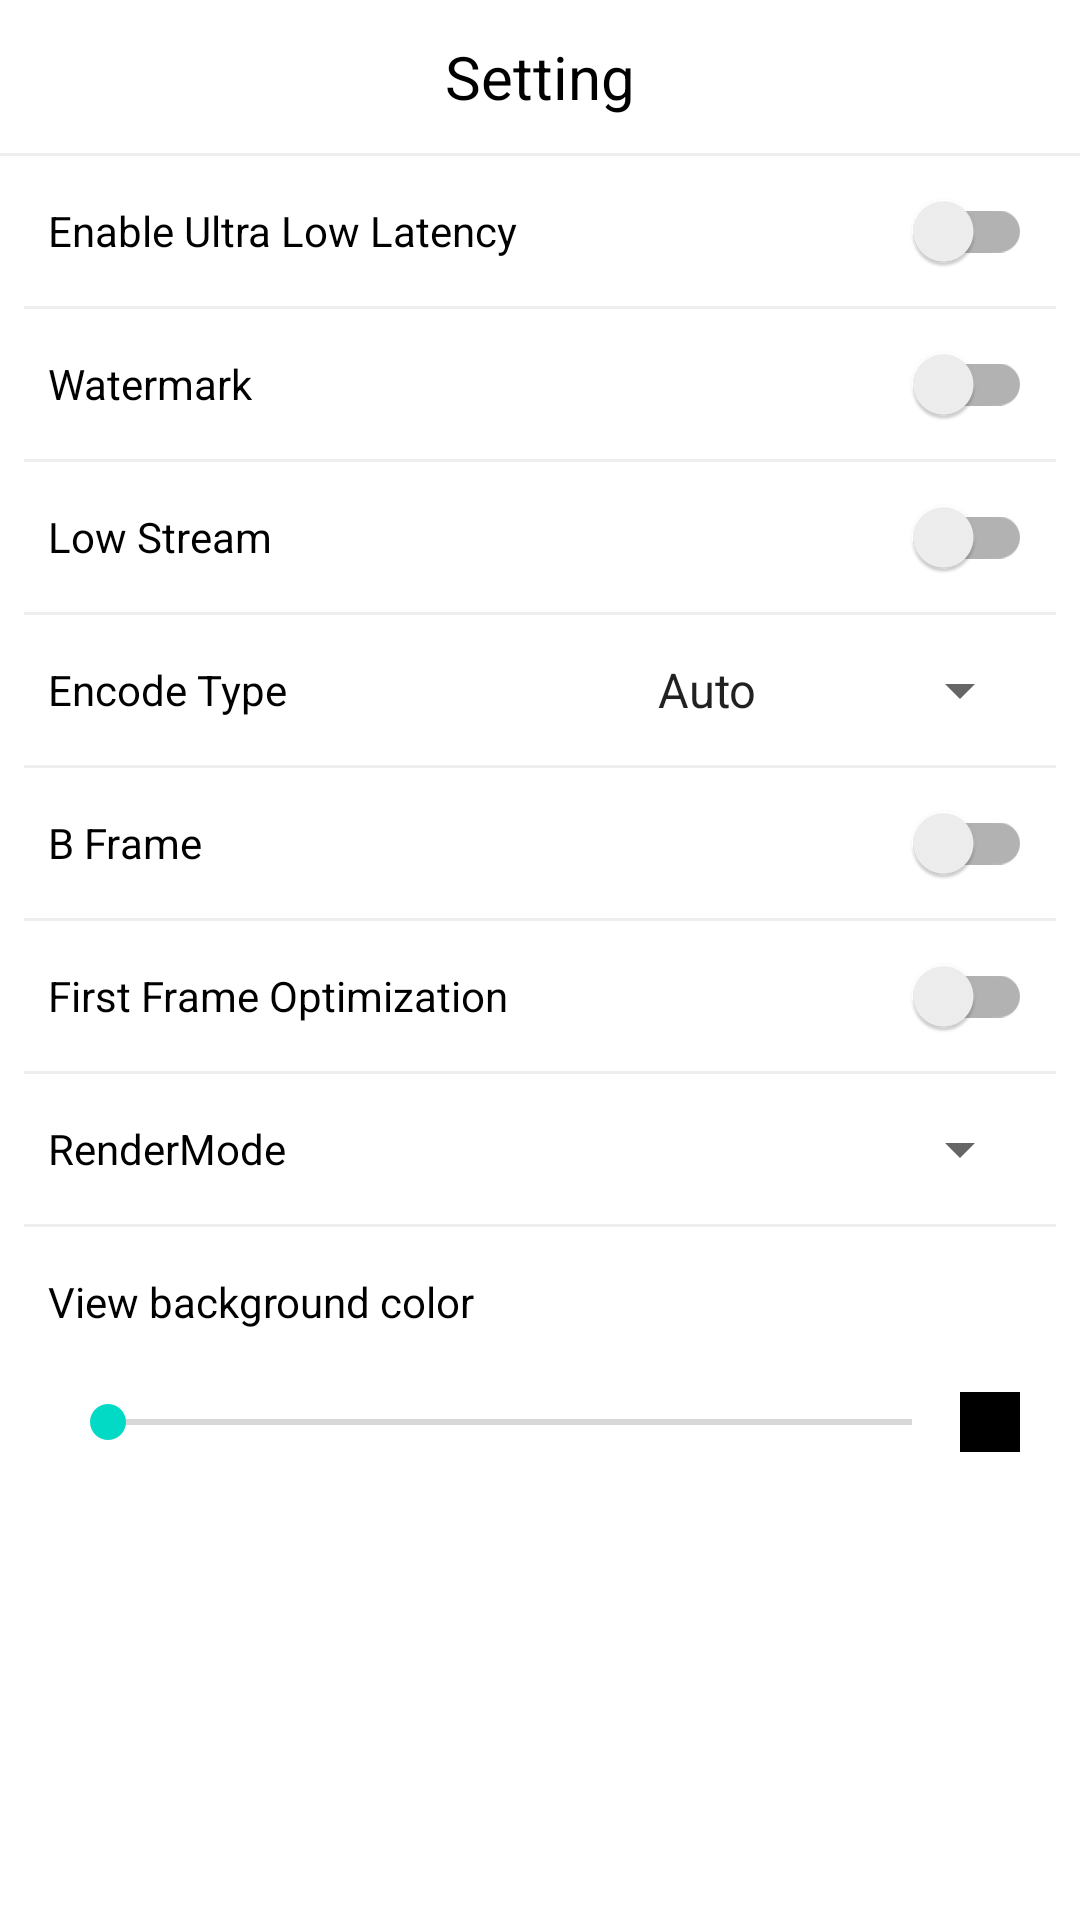

Here is an Android app screen rendered from its layout file. Give the layout XML and the strings, colors and styles it references.
<!-- AndroidManifest.xml: application theme Theme.JKZYDemo -->
<!-- res/layout/fragment_live_streaming_setting.xml -->
<?xml version="1.0" encoding="utf-8"?>
<LinearLayout xmlns:android="http://schemas.android.com/apk/res/android"
    xmlns:tools="http://schemas.android.com/tools"
    android:layout_width="match_parent"
    android:layout_height="wrap_content"
    android:fitsSystemWindows="true"
    android:orientation="vertical"
    android:paddingBottom="16dp"
    android:layout_gravity="bottom"
    tools:context=".MainActivity">


    <TextView
        android:layout_width="wrap_content"
        android:layout_height="wrap_content"
        android:text="@string/setting"
        android:textSize="20sp"
        android:textColor="@android:color/black"
        android:padding="12dp"
        android:layout_gravity="center_horizontal"/>

    <View
        android:layout_width="match_parent"
        android:layout_height="1dp"
        android:background="#eeeeee"/>

    <androidx.appcompat.widget.SwitchCompat
        android:id="@+id/switch_low_latency"
        android:layout_width="match_parent"
        android:layout_height="50dp"
        android:paddingHorizontal="16dp"
        android:text="@string/enable_low_latency" />

    <View
        android:layout_width="match_parent"
        android:layout_height="1dp"
        android:layout_marginHorizontal="8dp"
        android:background="#eeeeee"/>

    <androidx.appcompat.widget.SwitchCompat
        android:id="@+id/switch_watermark"
        android:layout_width="match_parent"
        android:layout_height="50dp"
        android:paddingHorizontal="16dp"
        android:text="@string/watermark" />

    <View
        android:layout_width="match_parent"
        android:layout_height="1dp"
        android:layout_marginHorizontal="8dp"
        android:background="#eeeeee"/>

    <androidx.appcompat.widget.SwitchCompat
        android:id="@+id/switch_low_stream"
        android:layout_width="match_parent"
        android:layout_height="50dp"
        android:paddingHorizontal="16dp"
        android:text="@string/low_stream" />
    <View
        android:layout_width="match_parent"
        android:layout_height="1dp"
        android:layout_marginHorizontal="8dp"
        android:background="#eeeeee"/>

    <LinearLayout
        android:id="@+id/fl_encoder_type"
        android:layout_width="match_parent"
        android:layout_height="50dp"
        android:paddingHorizontal="16dp"
        android:orientation="horizontal"
        android:gravity="center_vertical">

        <TextView
            android:layout_width="0dp"
            android:layout_weight="1"
            android:layout_height="wrap_content"
            android:textColor="@android:color/black"
            android:text="@string/encode_type"/>

        <Spinner
            android:id="@+id/sp_encoder_type"
            android:layout_width="wrap_content"
            android:layout_height="match_parent"
            android:entries="@array/encoder_type" />

    </LinearLayout>

    <View
        android:layout_width="match_parent"
        android:layout_height="1dp"
        android:layout_marginHorizontal="8dp"
        android:background="#eeeeee"/>


    <androidx.appcompat.widget.SwitchCompat
        android:id="@+id/switch_b_frame"
        android:layout_width="match_parent"
        android:layout_height="50dp"
        android:paddingHorizontal="16dp"
        android:text="@string/b_frame" />


    <View
        android:layout_width="match_parent"
        android:layout_height="1dp"
        android:layout_marginHorizontal="8dp"
        android:background="#eeeeee"/>

    <androidx.appcompat.widget.SwitchCompat
        android:id="@+id/switch_first_frame"
        android:layout_width="match_parent"
        android:layout_height="50dp"
        android:paddingHorizontal="16dp"
        android:text="@string/first_frame_optimization" />

    <View
        android:layout_width="match_parent"
        android:layout_height="1dp"
        android:layout_marginHorizontal="8dp"
        android:background="#eeeeee"/>

    <LinearLayout
        android:id="@+id/fl_render_mode"
        android:layout_width="match_parent"
        android:layout_height="50dp"
        android:paddingHorizontal="16dp"
        android:orientation="horizontal"
        android:gravity="center_vertical">

        <TextView
            android:layout_width="0dp"
            android:layout_weight="1"
            android:layout_height="wrap_content"
            android:textColor="@android:color/black"
            android:text="@string/render_mode"/>

        <Spinner
            android:id="@+id/sp_render_mode"
            android:layout_width="wrap_content"
            android:layout_height="match_parent"
            android:entries="@array/render_mode" />

    </LinearLayout>

    <View
        android:layout_width="match_parent"
        android:layout_height="1dp"
        android:layout_marginHorizontal="8dp"
        android:background="#eeeeee"/>

    <TextView
        android:id="@+id/switch_custom_view_default_color"
        android:layout_width="match_parent"
        android:layout_height="50dp"
        android:gravity="center_vertical"
        android:paddingHorizontal="16dp"
        android:textColor="@android:color/black"
        android:text="@string/view_bg_color" />

    <LinearLayout
        android:layout_width="match_parent"
        android:layout_height="wrap_content"
        android:paddingHorizontal="20dp"
        android:gravity="center">

        <SeekBar
            android:id="@+id/sb_color"
            android:layout_width="0dp"
            android:layout_weight="1"
            android:max="255"
            android:layout_height="30dp"/>

        <View
            android:id="@+id/v_color"
            android:layout_width="20dp"
            android:layout_height="20dp"
            android:background="@android:color/black"/>
    </LinearLayout>
</LinearLayout>
<!-- resources referenced by this layout -->
<resources>
  <string-array name="encoder_type">
          <item>Auto</item>
          <item>Hardware</item>
          <item>Software</item>
      </string-array>
  <string-array name="render_mode">
  
      </string-array>
  <string name="b_frame">B Frame</string>
  <string name="enable_low_latency">Enable Ultra Low Latency</string>
  <string name="encode_type">Encode Type</string>
  <string name="first_frame_optimization">First Frame Optimization</string>
  <string name="low_stream">Low Stream</string>
  <string name="render_mode">RenderMode</string>
  <string name="setting">Setting</string>
  <string name="view_bg_color">View background color</string>
  <string name="watermark">Watermark</string>
  <style name="Theme.JKZYDemo" parent="Theme.MaterialComponents.DayNight.DarkActionBar">
          
          <item name="colorPrimary">@color/purple_500</item>
          <item name="colorPrimaryVariant">@color/purple_700</item>
          <item name="colorOnPrimary">@color/white</item>
          
          <item name="colorSecondary">@color/teal_200</item>
          <item name="colorSecondaryVariant">@color/teal_700</item>
          <item name="colorOnSecondary">@color/black</item>
          
          <item name="android:statusBarColor" tools:targetApi="l">?attr/colorPrimaryVariant</item>
          
      </style>
  <!-- not gathered from this repository: default colours our renderer supplied (Android Studio template values) -->
  <color name="purple_500">#FF6200EE</color>
  <color name="purple_700">#FF3700B3</color>
  <color name="teal_200">#FF03DAC5</color>
  <color name="teal_700">#FF018786</color>
  <color name="black">#FF000000</color>
  <color name="white">#FFFFFFFF</color>
</resources>
